Labelled photos from "dataset_cleaned", an image-classification folder in Diogo-Rodriigues/AP_Modulo2. The possible labels are: biliary leaks, lithiasis, normal, stricture.

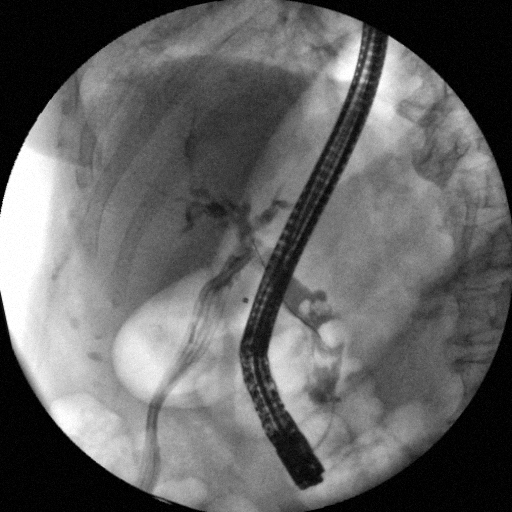
Label: biliary leaks

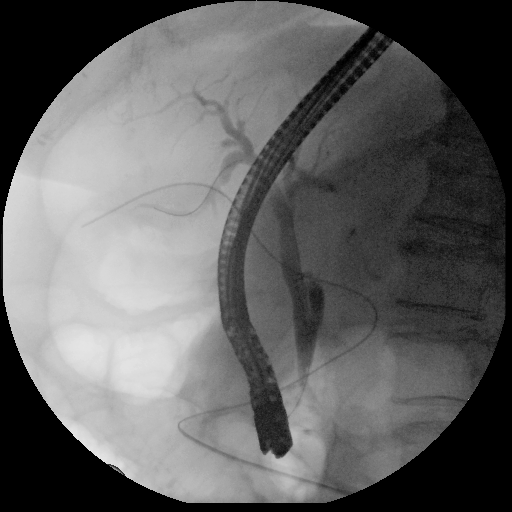
Label: normal

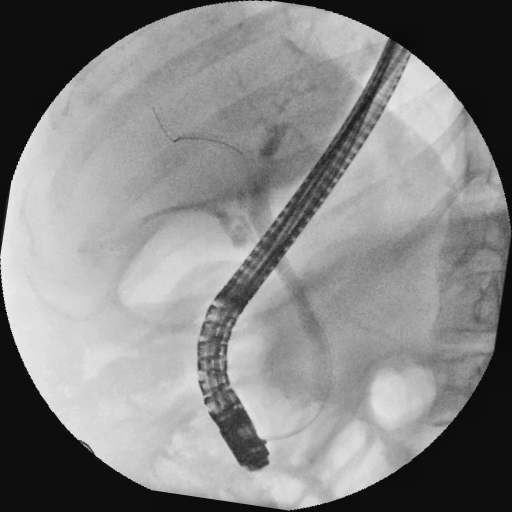
Label: normal

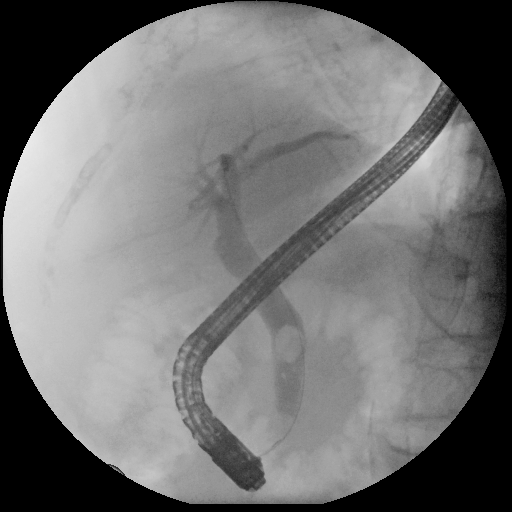
Label: lithiasis

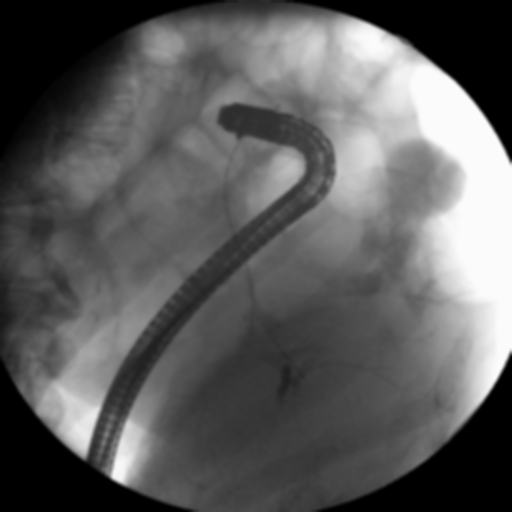
Label: biliary leaks

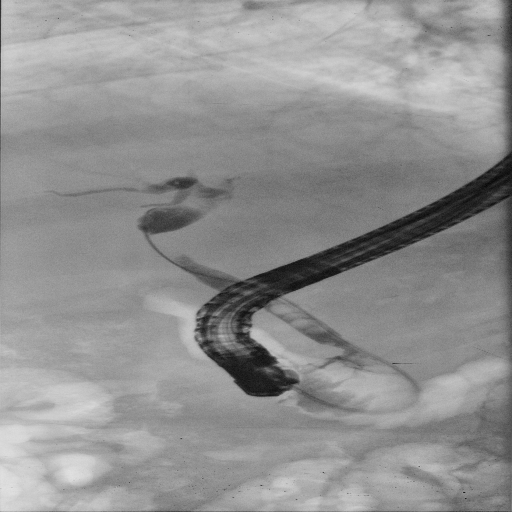
Label: stricture
